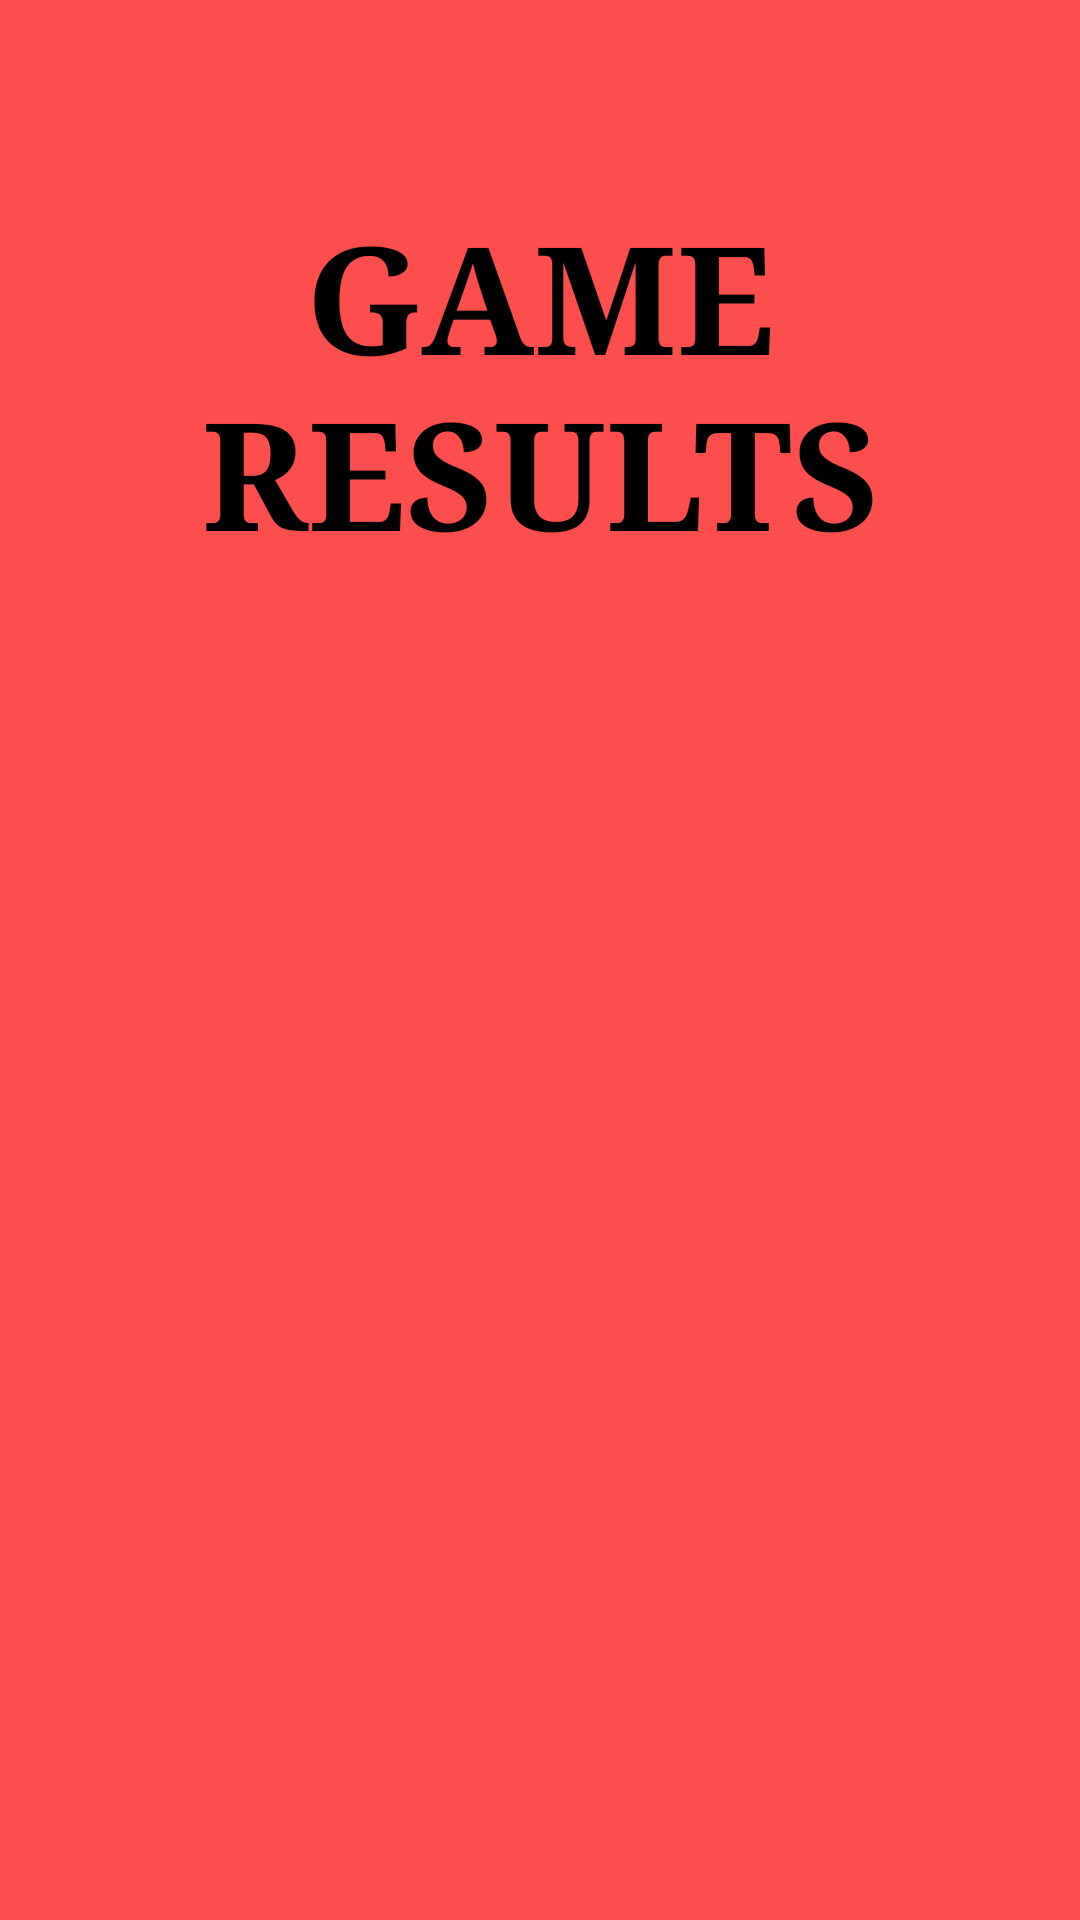

Here is an Android app screen rendered from its layout file. Give the layout XML and the strings, colors and styles it references.
<!-- AndroidManifest.xml: application theme Theme.Reversi -->
<!-- res/layout/fragment_results.xml -->
<?xml version="1.0" encoding="utf-8"?>
<androidx.constraintlayout.widget.ConstraintLayout xmlns:android="http://schemas.android.com/apk/res/android"
    xmlns:app="http://schemas.android.com/apk/res-auto"
    xmlns:tools="http://schemas.android.com/tools"
    android:id="@+id/main"
    android:layout_width="match_parent"
    android:layout_height="match_parent"
    android:background="#FD4E4E"
    tools:context=".ui.main.ResultsFragment">

    <androidx.constraintlayout.widget.Guideline
        android:id="@+id/guideline5"
        android:layout_width="wrap_content"
        android:layout_height="wrap_content"
        android:orientation="horizontal"
        app:layout_constraintGuide_percent="0.4" />

    <TextView
        android:id="@+id/results_textView"
        android:layout_width="wrap_content"
        android:layout_height="wrap_content"
        android:fontFamily="serif"
        android:text="@string/results_text"
        android:textAlignment="center"
        android:textColor="@color/black"
        android:textSize="50sp"
        android:textStyle="bold"
        app:layout_constraintBottom_toTopOf="@+id/guideline5"
        app:layout_constraintEnd_toEndOf="parent"
        app:layout_constraintStart_toStartOf="parent"
        app:layout_constraintTop_toTopOf="parent" />

</androidx.constraintlayout.widget.ConstraintLayout>
<!-- resources referenced by this layout -->
<resources>
  <color name="black">#FF000000</color>
  <string name="results_text">GAME RESULTS</string>
  <style name="Theme.Reversi" parent="Theme.MaterialComponents.DayNight.DarkActionBar">
          
          <item name="colorPrimary">@color/black</item>
          <item name="colorPrimaryVariant">@color/black</item>
          <item name="colorOnPrimary">@color/white</item>
          
          <item name="colorSecondary">@color/teal_200</item>
          <item name="colorSecondaryVariant">@color/teal_700</item>
          <item name="colorOnSecondary">@color/black</item>
          
          <item name="android:statusBarColor" tools:targetApi="l">?attr/colorPrimaryVariant</item>
          
      </style>
  <color name="white">#FFFFFFFF</color>
  <color name="teal_200">#FF03DAC5</color>
  <color name="teal_700">#FF018786</color>
</resources>
